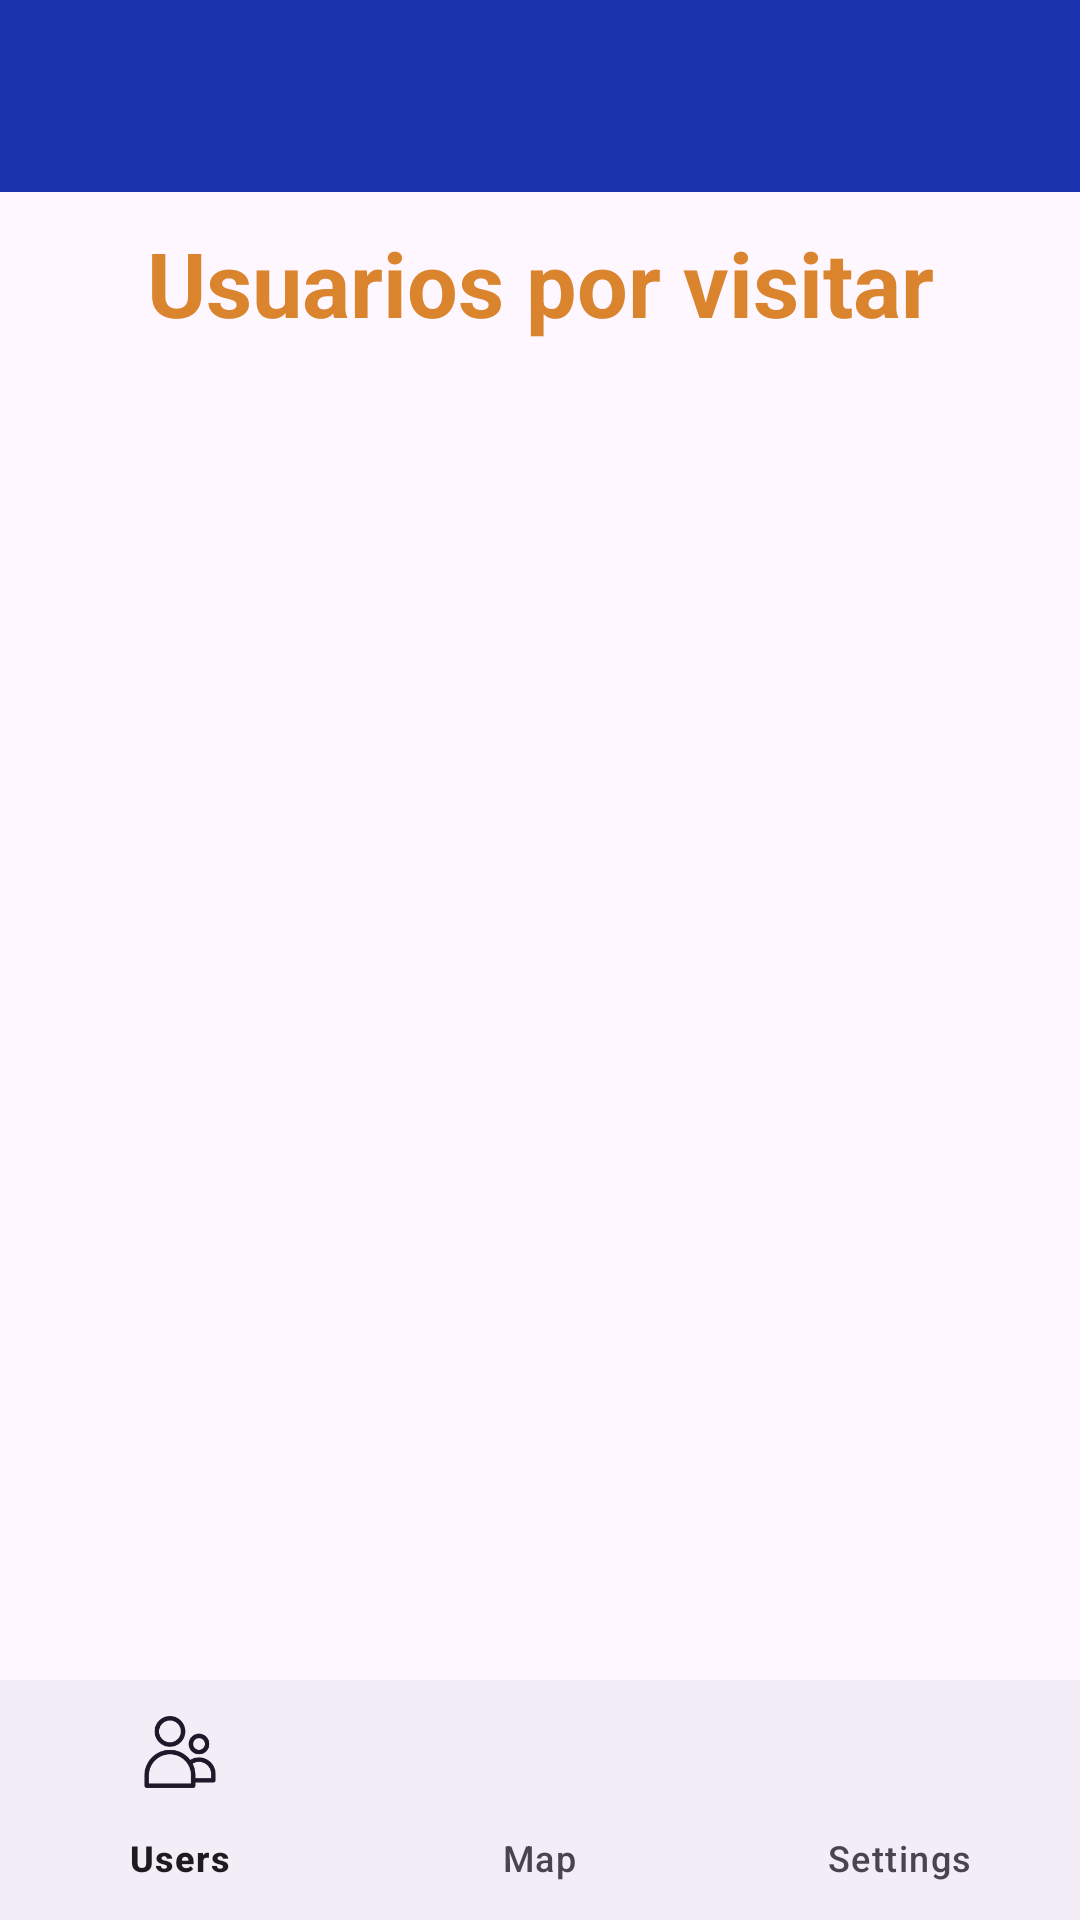

Reconstruct the res/layout file that produces this screen, plus the resources it refers to.
<!-- AndroidManifest.xml: application theme Theme.GeoApoyo -->
<!-- res/layout/activity_home_page.xml -->
<?xml version="1.0" encoding="utf-8"?>
<androidx.constraintlayout.widget.ConstraintLayout xmlns:android="http://schemas.android.com/apk/res/android"
    xmlns:app="http://schemas.android.com/apk/res-auto"
    xmlns:tools="http://schemas.android.com/tools"
    android:layout_width="match_parent"
    android:layout_height="match_parent"
    tools:context=".HomePage">

    <androidx.appcompat.widget.Toolbar
        android:id="@+id/detail_activity_toolbar"
        android:layout_width="match_parent"
        android:layout_height="?attr/actionBarSize"
        android:background="@color/azul"
        android:elevation="4dp"
        android:theme="@style/ThemeOverlay.AppCompat.ActionBar"
        app:layout_constraintEnd_toEndOf="parent"
        app:layout_constraintStart_toStartOf="parent"
        app:layout_constraintTop_toTopOf="parent"
        app:popupTheme="@style/ThemeOverlay.AppCompat.Light"
        app:titleTextColor="@color/white" />

    <TextView
        android:id="@+id/text_users"
        android:layout_width="wrap_content"
        android:layout_height="wrap_content"
        android:layout_marginTop="10dp"
        android:elevation="4dp"
        android:text="Usuarios por visitar"
        android:textColor="@color/naranja"
        android:textSize="30sp"
        android:textStyle="bold"
        app:layout_constraintEnd_toEndOf="parent"
        app:layout_constraintStart_toStartOf="parent"
        app:layout_constraintTop_toBottomOf="@+id/detail_activity_toolbar" />

    <FrameLayout
        android:id="@+id/frame_layout"
        android:layout_width="0dp"
        android:layout_height="0dp"
        android:layout_marginTop="10dp"
        app:layout_constraintBottom_toTopOf="@+id/bottomNavigationView"
        app:layout_constraintEnd_toEndOf="parent"
        app:layout_constraintStart_toStartOf="parent"
        app:layout_constraintTop_toBottomOf="@+id/text_users">


    </FrameLayout>

    <com.google.android.material.bottomnavigation.BottomNavigationView
        android:id="@+id/bottomNavigationView"
        android:layout_width="match_parent"
        android:layout_height="wrap_content"
        app:layout_constraintBottom_toBottomOf="parent"
        app:layout_constraintEnd_toEndOf="parent"
        app:layout_constraintStart_toStartOf="parent"
        app:menu="@menu/bottom_nav_menu" />

</androidx.constraintlayout.widget.ConstraintLayout>
<!-- resources referenced by this layout -->
<resources>
  <color name="azul">#1B33AC</color>
  <color name="naranja">#DB842E</color>
  <color name="white">#FFFFFFFF</color>
  <style name="Theme.GeoApoyo" parent="Base.Theme.GeoApoyo" />
  <style name="Base.Theme.GeoApoyo" parent="Theme.Material3.DayNight.NoActionBar">
          
          
      </style>
</resources>
